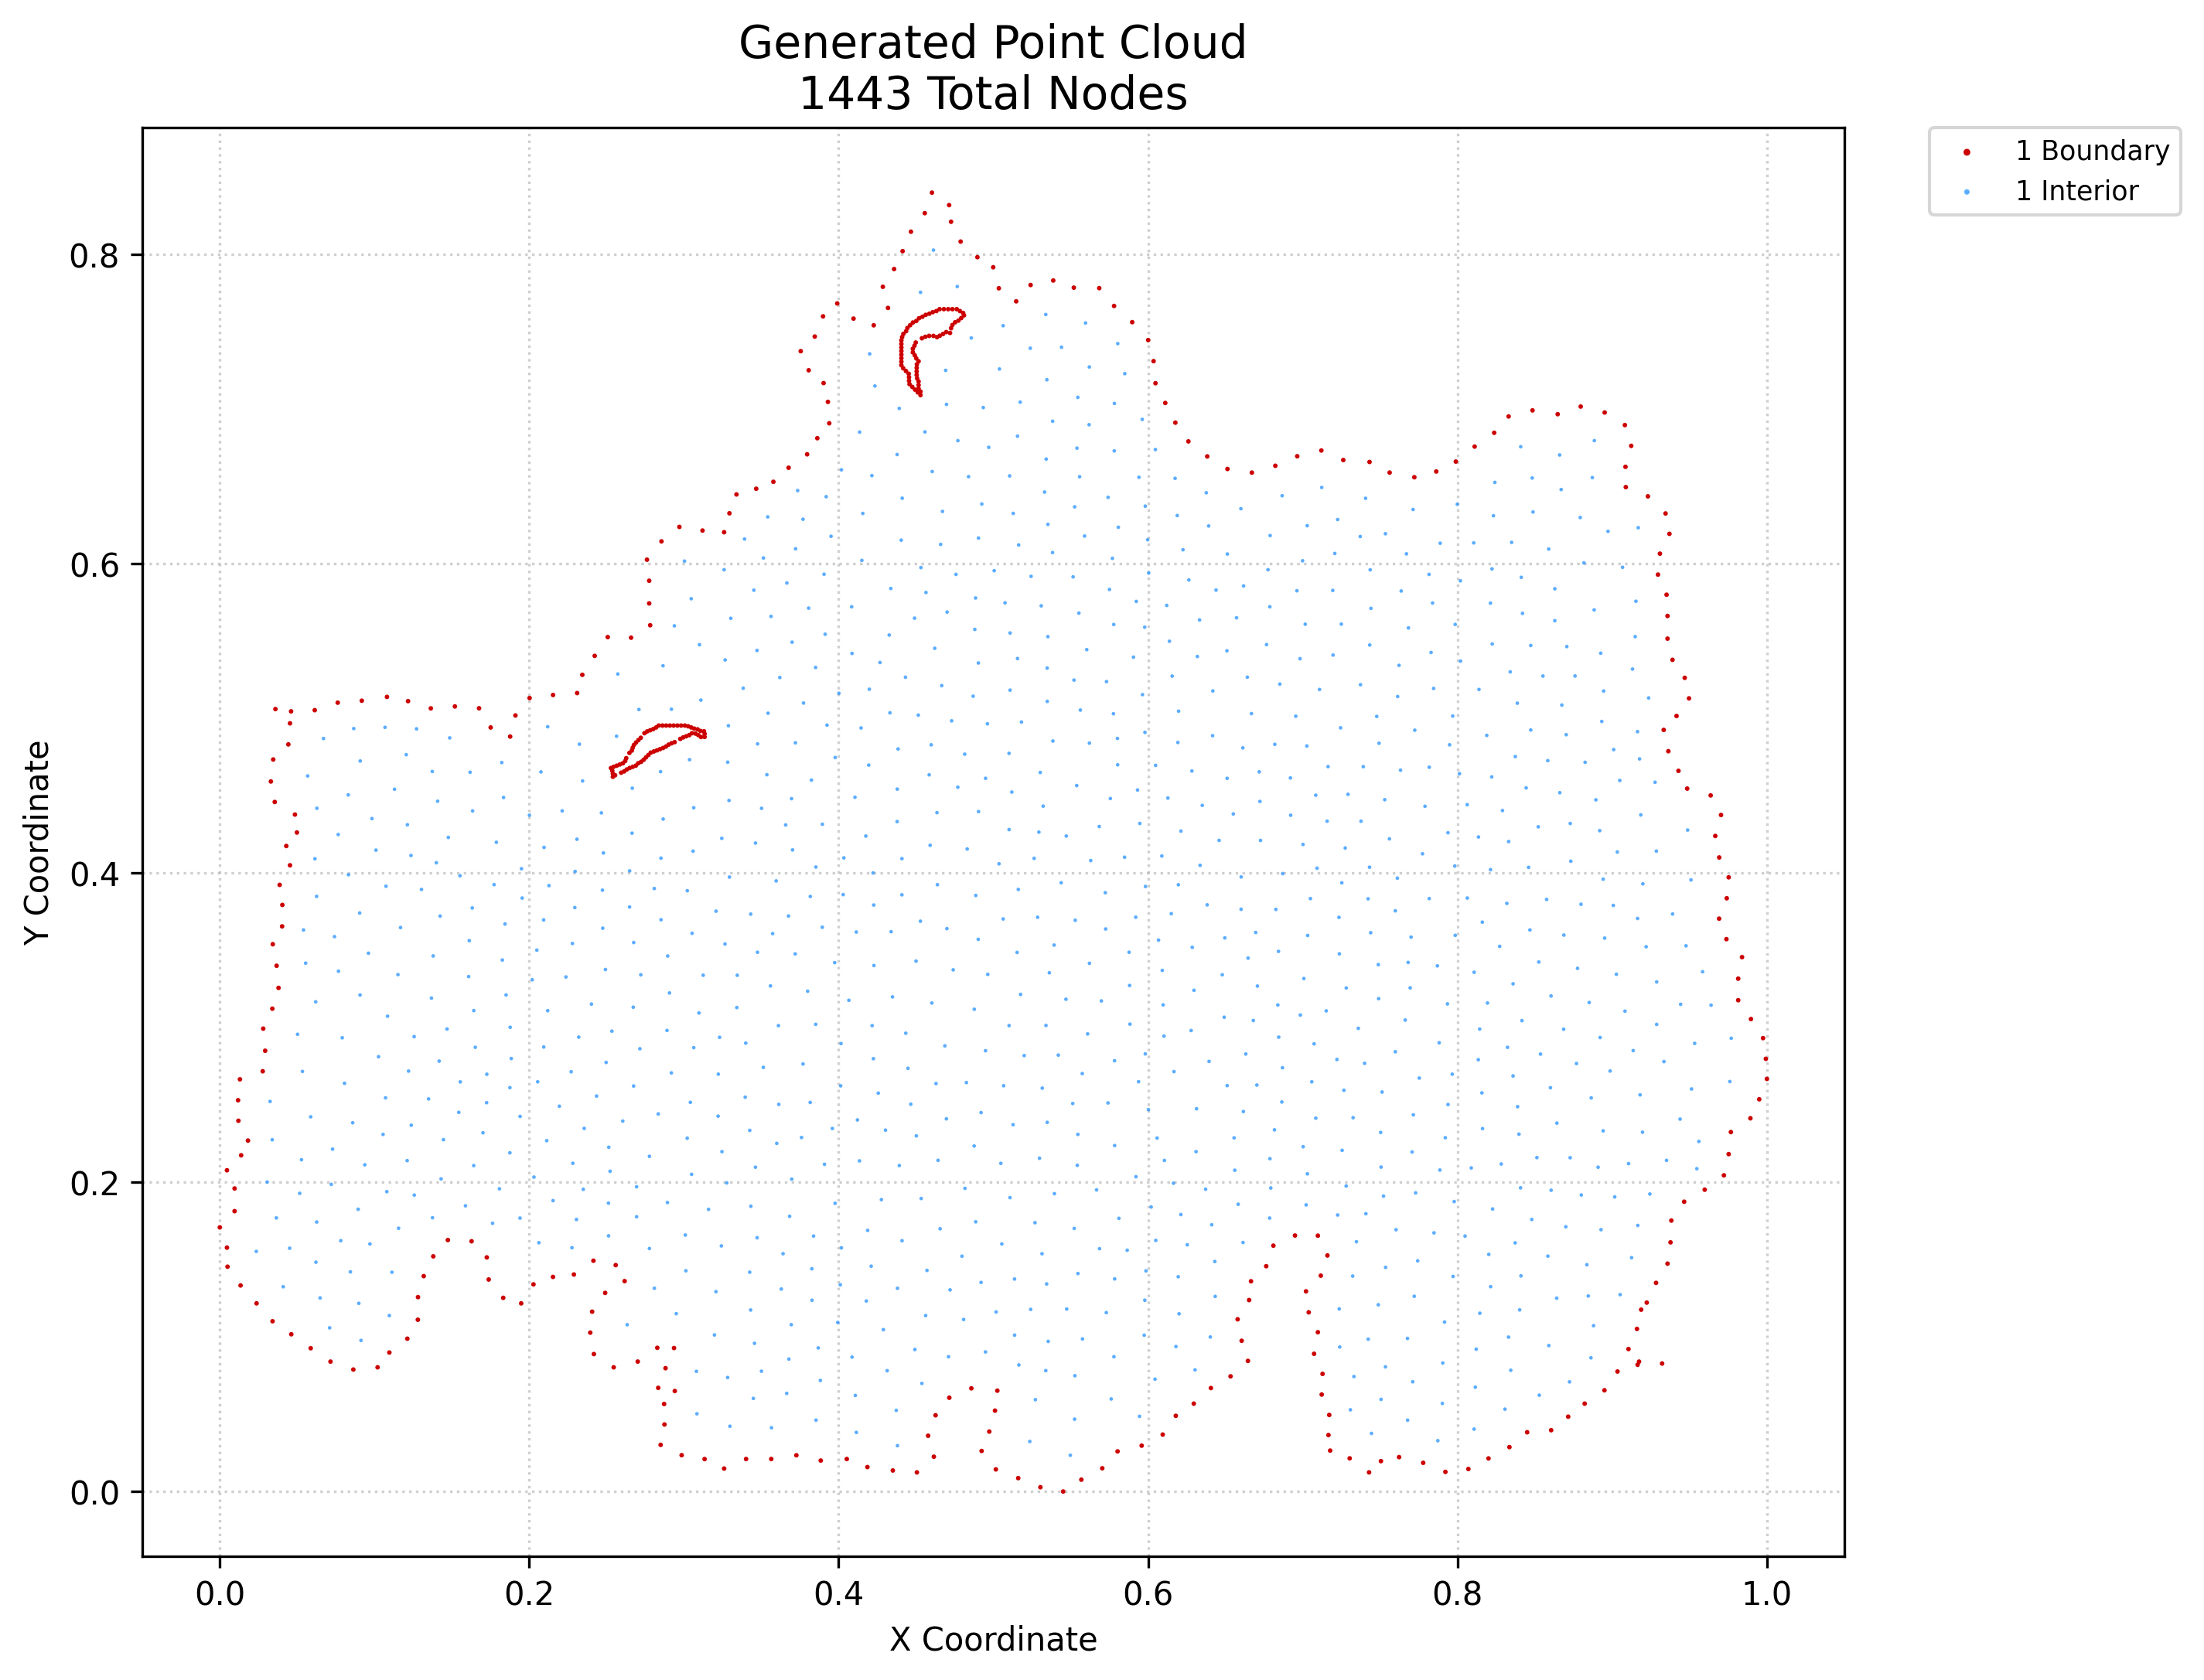

The table this chart was drawn from, first rows:
x, y, region, classification
0.0, 0.1708, 1, boundary
0.004993, 0.1453, 1, boundary
0.00461, 0.1577, 1, boundary
0.00461, 0.2077, 1, boundary
0.00955, 0.1812, 1, boundary
0.00955, 0.1959, 1, boundary
0.01342, 0.1332, 1, boundary
0.0138, 0.2174, 1, boundary
0.01202, 0.2397, 1, boundary
0.0118, 0.2529, 1, boundary
0.01301, 0.2665, 1, boundary
0.0182, 0.2269, 1, boundary
0.02376, 0.1216, 1, boundary
0.02774, 0.2717, 1, boundary
0.02807, 0.2993, 1, boundary
0.02931, 0.285, 1, boundary
0.03301, 0.4591, 1, boundary
0.03409, 0.1101, 1, boundary
0.03396, 0.3122, 1, boundary
0.03425, 0.3538, 1, boundary
0.03453, 0.4733, 1, boundary
0.03672, 0.3399, 1, boundary
0.0355, 0.4458, 1, boundary
0.03595, 0.5059, 1, boundary
0.03795, 0.3256, 1, boundary
0.03869, 0.3922, 1, boundary
0.04026, 0.3654, 1, boundary
0.04042, 0.3793, 1, boundary
0.04297, 0.4173, 1, boundary
0.04536, 0.4049, 1, boundary
0.0443, 0.483, 1, boundary
0.04536, 0.4966, 1, boundary
0.04621, 0.1017, 1, boundary
0.04606, 0.5044, 1, boundary
0.04982, 0.4261, 1, boundary
0.04857, 0.4377, 1, boundary
0.05876, 0.09262, 1, boundary
0.06136, 0.5052, 1, boundary
0.07154, 0.08398, 1, boundary
0.07622, 0.51, 1, boundary
0.08631, 0.07885, 1, boundary
0.09178, 0.5113, 1, boundary
0.102, 0.08027, 1, boundary
0.1096, 0.08986, 1, boundary
0.108, 0.5137, 1, boundary
0.1212, 0.0988, 1, boundary
0.1217, 0.511, 1, boundary
0.128, 0.111, 1, boundary
0.1281, 0.1257, 1, boundary
0.1318, 0.1392, 1, boundary
0.1364, 0.5063, 1, boundary
0.138, 0.152, 1, boundary
0.1474, 0.1626, 1, boundary
0.152, 0.5076, 1, boundary
0.1627, 0.1618, 1, boundary
0.1676, 0.5064, 1, boundary
0.1738, 0.1371, 1, boundary
0.1726, 0.1513, 1, boundary
0.1751, 0.494, 1, boundary
0.1832, 0.1252, 1, boundary
... 1,383 more rows
